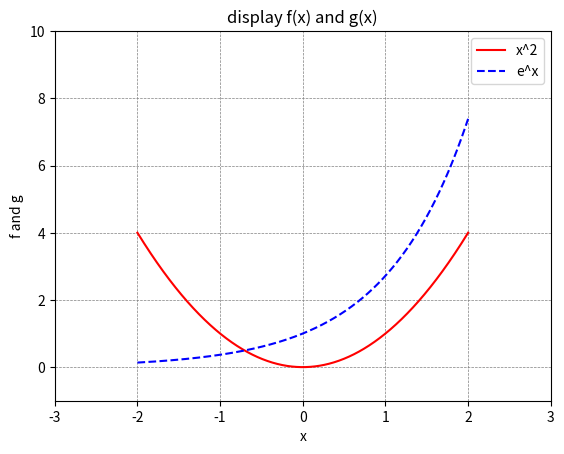

Source code (Python):
# -----------------------------------------------------------
# Python Data Science examples
# [redacted]
# License: GNU Public License (GPL) v.3.0 or later
# SPDX-License-Identifier: GNU General Public License v3.0 or later

# Plot a 2D curve using various parameters.
# Code based on examples from this book:
# Svein Linge, Hans Petter Langtangen:
# Programming for Computations - Python
# 2nd Edition, Springer Open
# -----------------------------------------------------------

import numpy as np
import matplotlib.pyplot as plt

# define the range in which the data shall be plotted
x = np.linspace(-2,2,1001)		# create 1001 time points

# define the two functions f(x), and g(x)
f = x**2
g = np.exp(x)

# plot the two functions
plt.plot(x,f,'r')			# plot f, colour red
plt.plot(x,g,'b--')			# plot g, colour blue, dashed

# decorate the plot
plt.xlabel('x')				# define label for x axis
plt.ylabel('f and g')			# define label for y axis
plt.grid(
	'on', 				# enable the grid
	color = 'gray', 		# set grid colour to gray
	linestyle = '--', 		# set dashed linestyle
	linewidth = 0.5			# set line thickness
)
plt.title('display f(x) and g(x)')	# add title to plot
plt.legend(['x^2', 'e^x'])		# add legend to plot
plt.axis([-3,3,-1,10])			# define axis size

# display the plot
plt.show()				# display plot
